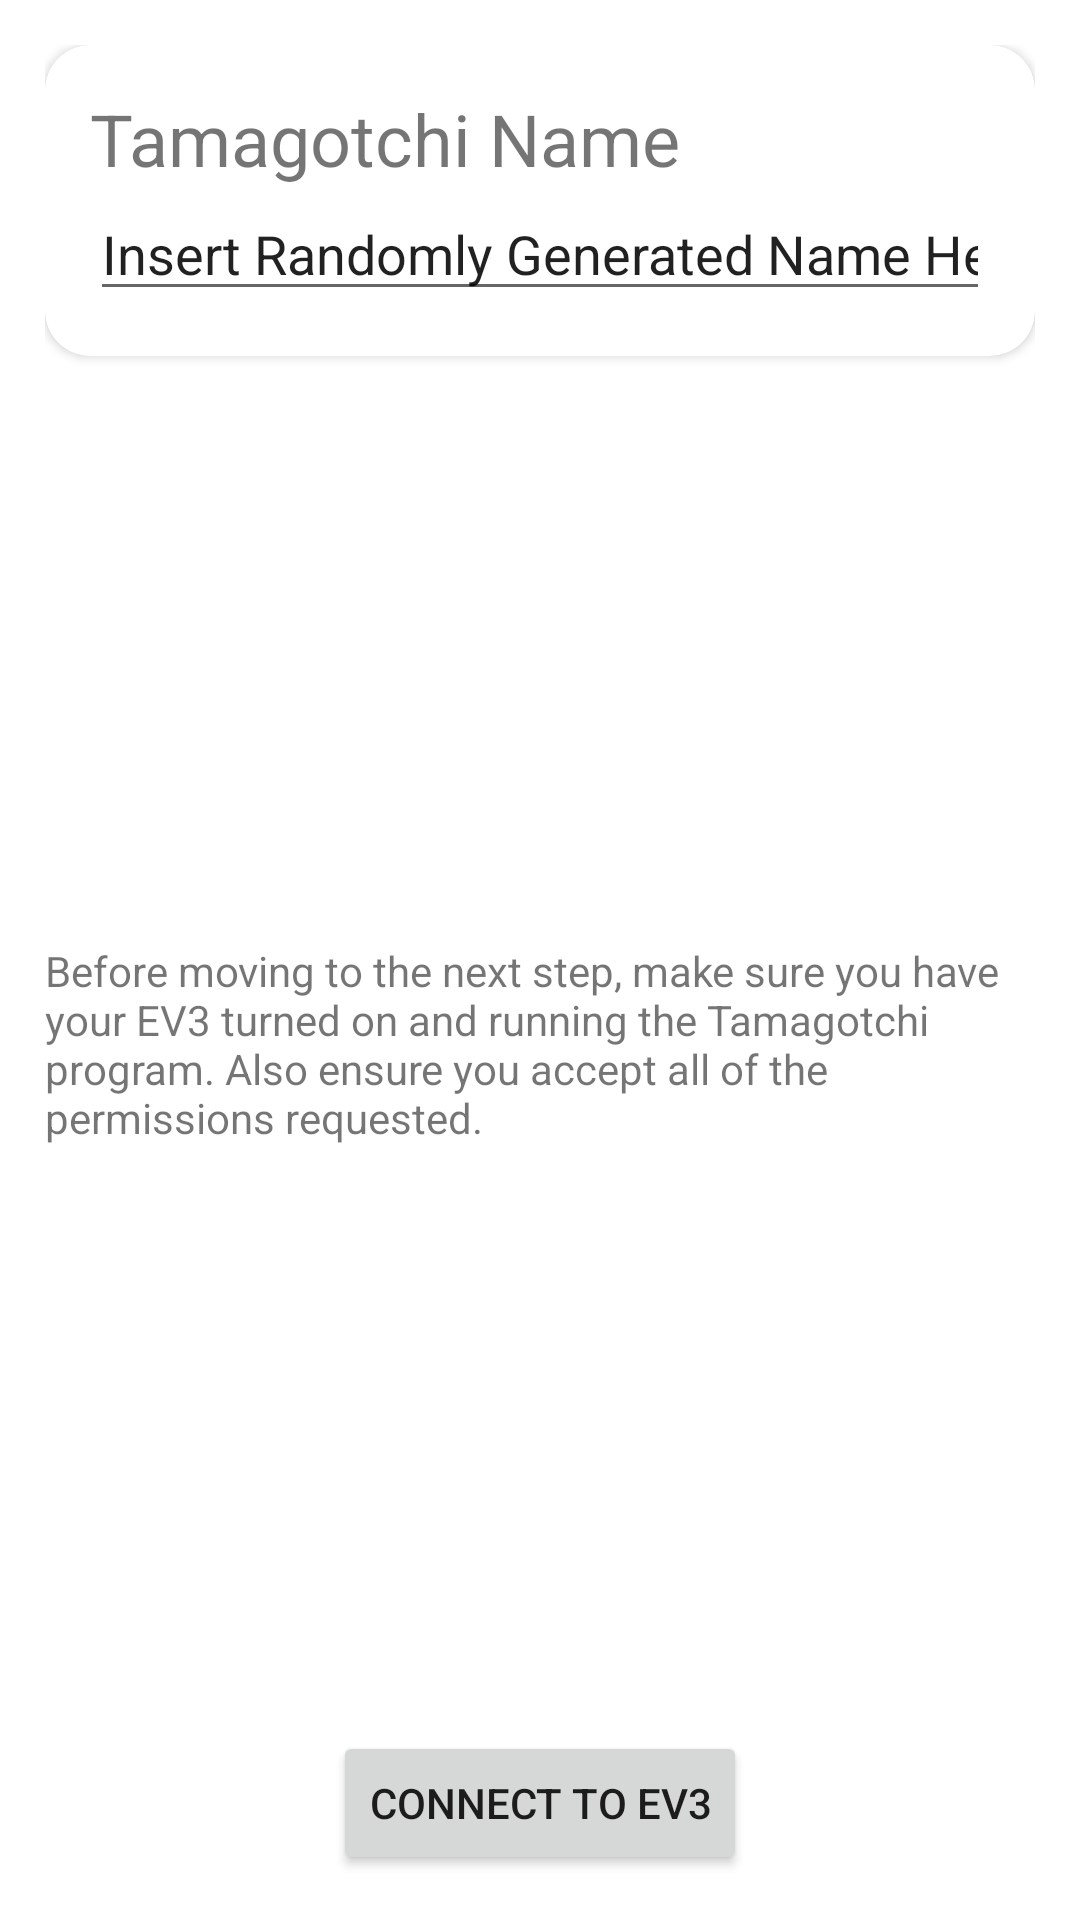

Reconstruct the res/layout file that produces this screen, plus the resources it refers to.
<!-- AndroidManifest.xml: application theme Theme.LeTamagotchiJos -->
<!-- res/layout/activity_new_bot.xml -->
<?xml version="1.0" encoding="utf-8"?>
<androidx.constraintlayout.widget.ConstraintLayout xmlns:android="http://schemas.android.com/apk/res/android"
    xmlns:tools="http://schemas.android.com/tools"
    android:layout_width="match_parent"
    android:layout_height="match_parent"
    xmlns:app="http://schemas.android.com/apk/res-auto"
    android:padding="15sp"
    tools:context=".NewRobotScreen">

    <androidx.cardview.widget.CardView
        android:id="@+id/cardView"
        android:layout_width="match_parent"
        android:layout_height="wrap_content"
        app:cardCornerRadius="@dimen/corner_radius"
        app:layout_constraintEnd_toEndOf="parent"
        app:layout_constraintStart_toStartOf="parent"
        app:layout_constraintTop_toTopOf="parent">

        <LinearLayout
            android:layout_width="match_parent"
            android:layout_height="wrap_content"
            android:orientation="vertical"
            android:padding="15sp">

            <TextView
                android:layout_width="match_parent"
                android:layout_height="wrap_content"
                android:text="@string/tamagotchi_name"
                android:textSize="@dimen/title_text_size" />

            <EditText
                android:id="@+id/tamatgotchi_name"
                android:layout_width="match_parent"
                android:layout_height="wrap_content"
                android:contentDescription="@string/bot_name"
                android:defaultFocusHighlightEnabled="true"
                android:ems="10"
                android:inputType="textPersonName"
                android:text="Insert Randomly Generated Name Here"
                android:autofillHints="yes" />

        </LinearLayout>

    </androidx.cardview.widget.CardView>

    <Button
        android:id="@+id/connect_to_ev3"
        android:layout_width="wrap_content"
        android:layout_height="wrap_content"
        android:text="@string/connect_to_ev3"
        app:layout_constraintBottom_toBottomOf="parent"
        app:layout_constraintEnd_toEndOf="parent"
        app:layout_constraintStart_toStartOf="parent" />

    <TextView
        android:id="@+id/connection_instructions"
        android:layout_width="match_parent"
        android:layout_height="wrap_content"
        android:text="@string/ev3_connect_help_str"
        app:layout_constraintBottom_toTopOf="@+id/connect_to_ev3"
        app:layout_constraintEnd_toEndOf="parent"
        app:layout_constraintStart_toStartOf="parent"
        app:layout_constraintTop_toBottomOf="@+id/cardView" />

</androidx.constraintlayout.widget.ConstraintLayout>
<!-- resources referenced by this layout -->
<resources>
  <dimen name="corner_radius">15sp</dimen>
  <dimen name="title_text_size">24sp</dimen>
  <string name="bot_name">Bot Name</string>
  <string name="connect_to_ev3">Connect To EV3</string>
  <string name="ev3_connect_help_str">Before moving to the next step, make sure you have your EV3 turned on and running the Tamagotchi program. Also ensure you accept all of the permissions requested.</string>
  <string name="tamagotchi_name">Tamagotchi Name</string>
  <style name="Theme.LeTamagotchiJos" parent="Theme.MaterialComponents.DayNight.DarkActionBar">
          
          <item name="colorPrimary">@color/purple_500</item>
          <item name="colorPrimaryVariant">@color/purple_700</item>
          <item name="colorOnPrimary">@color/white</item>
          
          <item name="colorSecondary">@color/teal_200</item>
          <item name="colorSecondaryVariant">@color/teal_700</item>
          <item name="colorOnSecondary">@color/black</item>
          
          <item name="android:statusBarColor" tools:targetApi="l">?attr/colorPrimaryVariant</item>
          
      </style>
  <color name="purple_500">#FF6200EE</color>
  <color name="purple_700">#FF3700B3</color>
  <color name="white">#FFFFFFFF</color>
  <color name="teal_200">#FF03DAC5</color>
  <color name="teal_700">#FF018786</color>
  <color name="black">#FF000000</color>
</resources>
